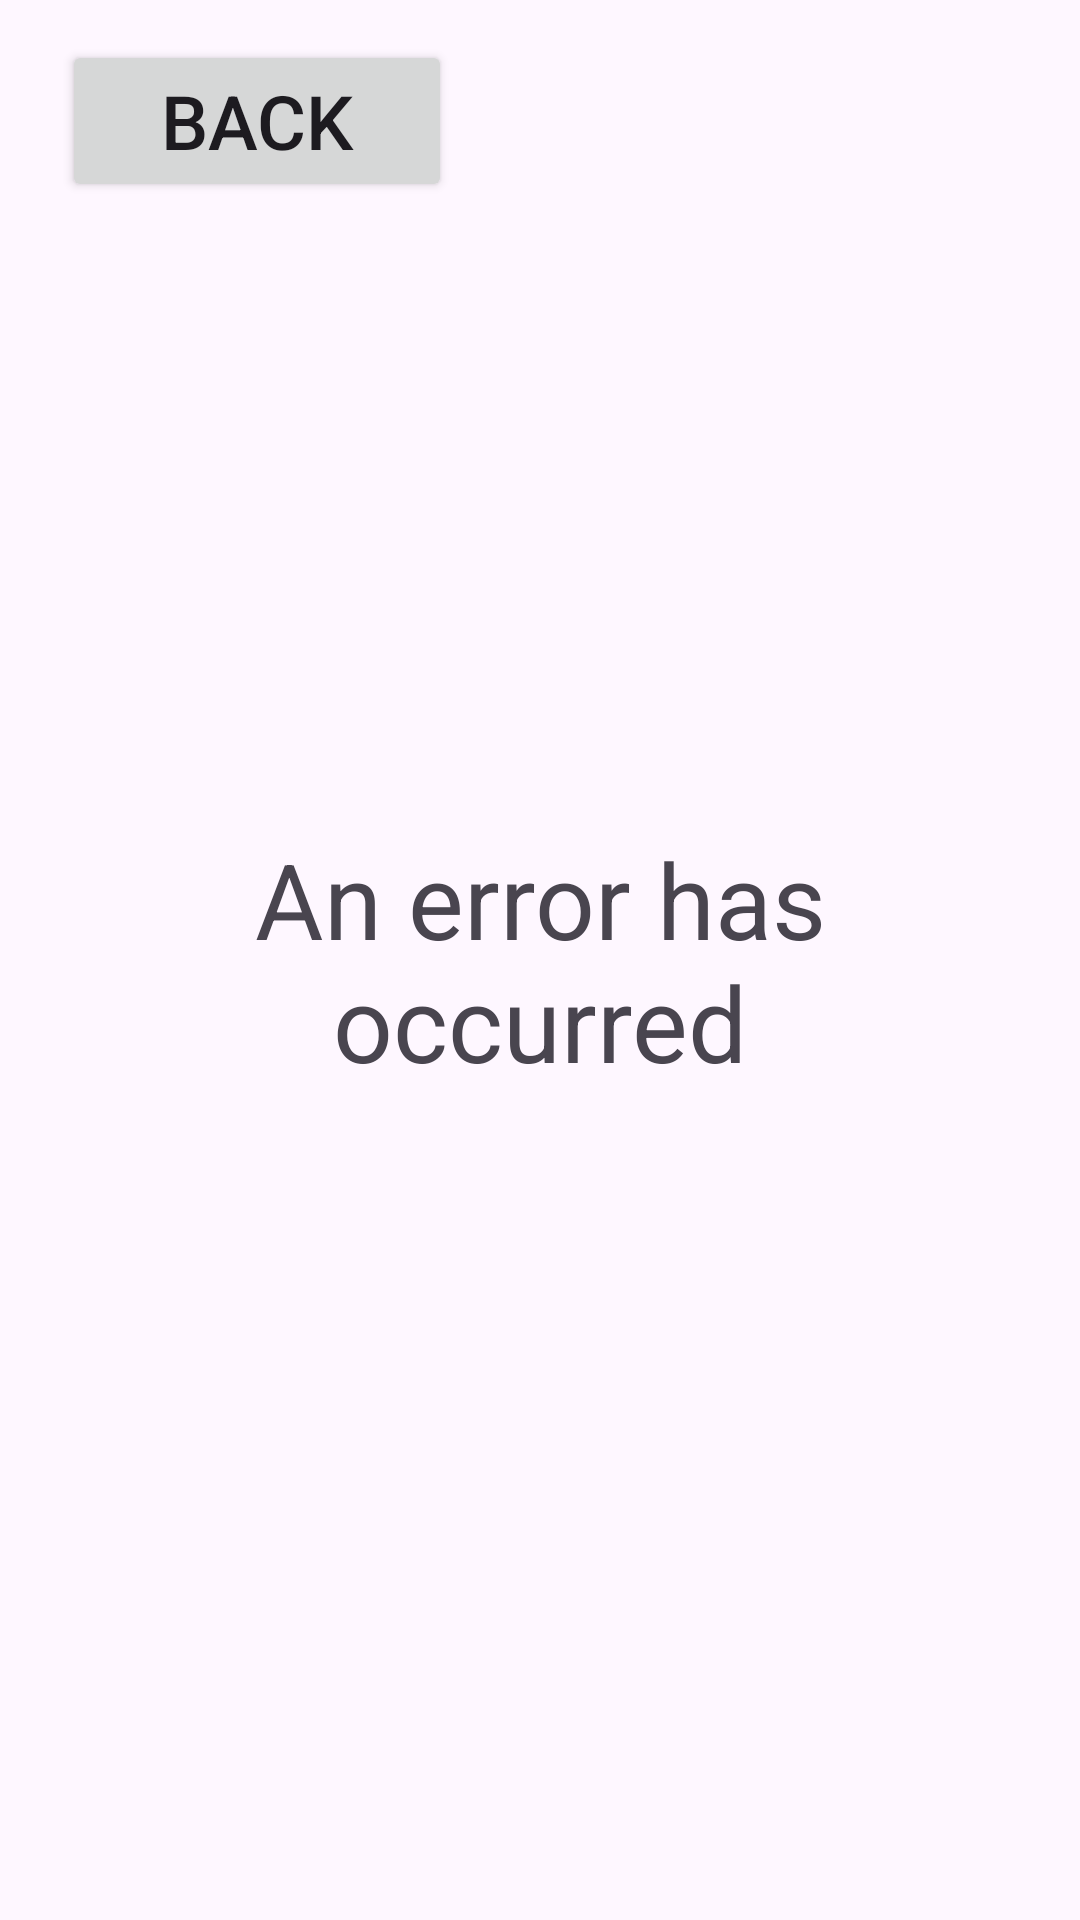

This screen was rendered from an Android layout file. Write that file and the resources it references.
<!-- AndroidManifest.xml: application theme Theme.MouseTap -->
<!-- res/layout/activity_shop.xml -->
<?xml version="1.0" encoding="utf-8"?>
<androidx.constraintlayout.widget.ConstraintLayout xmlns:android="http://schemas.android.com/apk/res/android"
    xmlns:app="http://schemas.android.com/apk/res-auto"
    xmlns:tools="http://schemas.android.com/tools"
    android:id="@+id/main"
    android:layout_width="match_parent"
    android:layout_height="match_parent"
    tools:context=".Activity_Shop">

    <Button
        android:id="@+id/button2"
        android:layout_width="130dp"
        android:layout_height="54dp"
        android:onClick="TapBack"
        android:text="Back"
        android:textSize="25dp"
        app:layout_constraintBottom_toBottomOf="parent"
        app:layout_constraintEnd_toEndOf="parent"
        app:layout_constraintHorizontal_bias="0.09"
        app:layout_constraintStart_toStartOf="parent"
        app:layout_constraintTop_toTopOf="parent"
        app:layout_constraintVertical_bias="0.023" />

    <androidx.constraintlayout.widget.Guideline
        android:id="@+id/guideline"
        android:layout_width="wrap_content"
        android:layout_height="wrap_content"
        android:orientation="horizontal"
        app:layout_constraintGuide_begin="20dp" />

    <TextView
        android:id="@+id/textView3"
        android:layout_width="209dp"
        android:layout_height="91dp"
        android:gravity="center"
        android:text="An error has occurred"
        android:textSize="35dp"
        app:layout_constraintBottom_toBottomOf="parent"
        app:layout_constraintEnd_toEndOf="parent"
        app:layout_constraintStart_toStartOf="parent"
        app:layout_constraintTop_toTopOf="parent" />
</androidx.constraintlayout.widget.ConstraintLayout>
<!-- resources referenced by this layout -->
<resources>
  <style name="Theme.MouseTap" parent="Base.Theme.MouseTap" />
  <style name="Base.Theme.MouseTap" parent="Theme.Material3.DayNight.NoActionBar">
          
          
      </style>
</resources>
